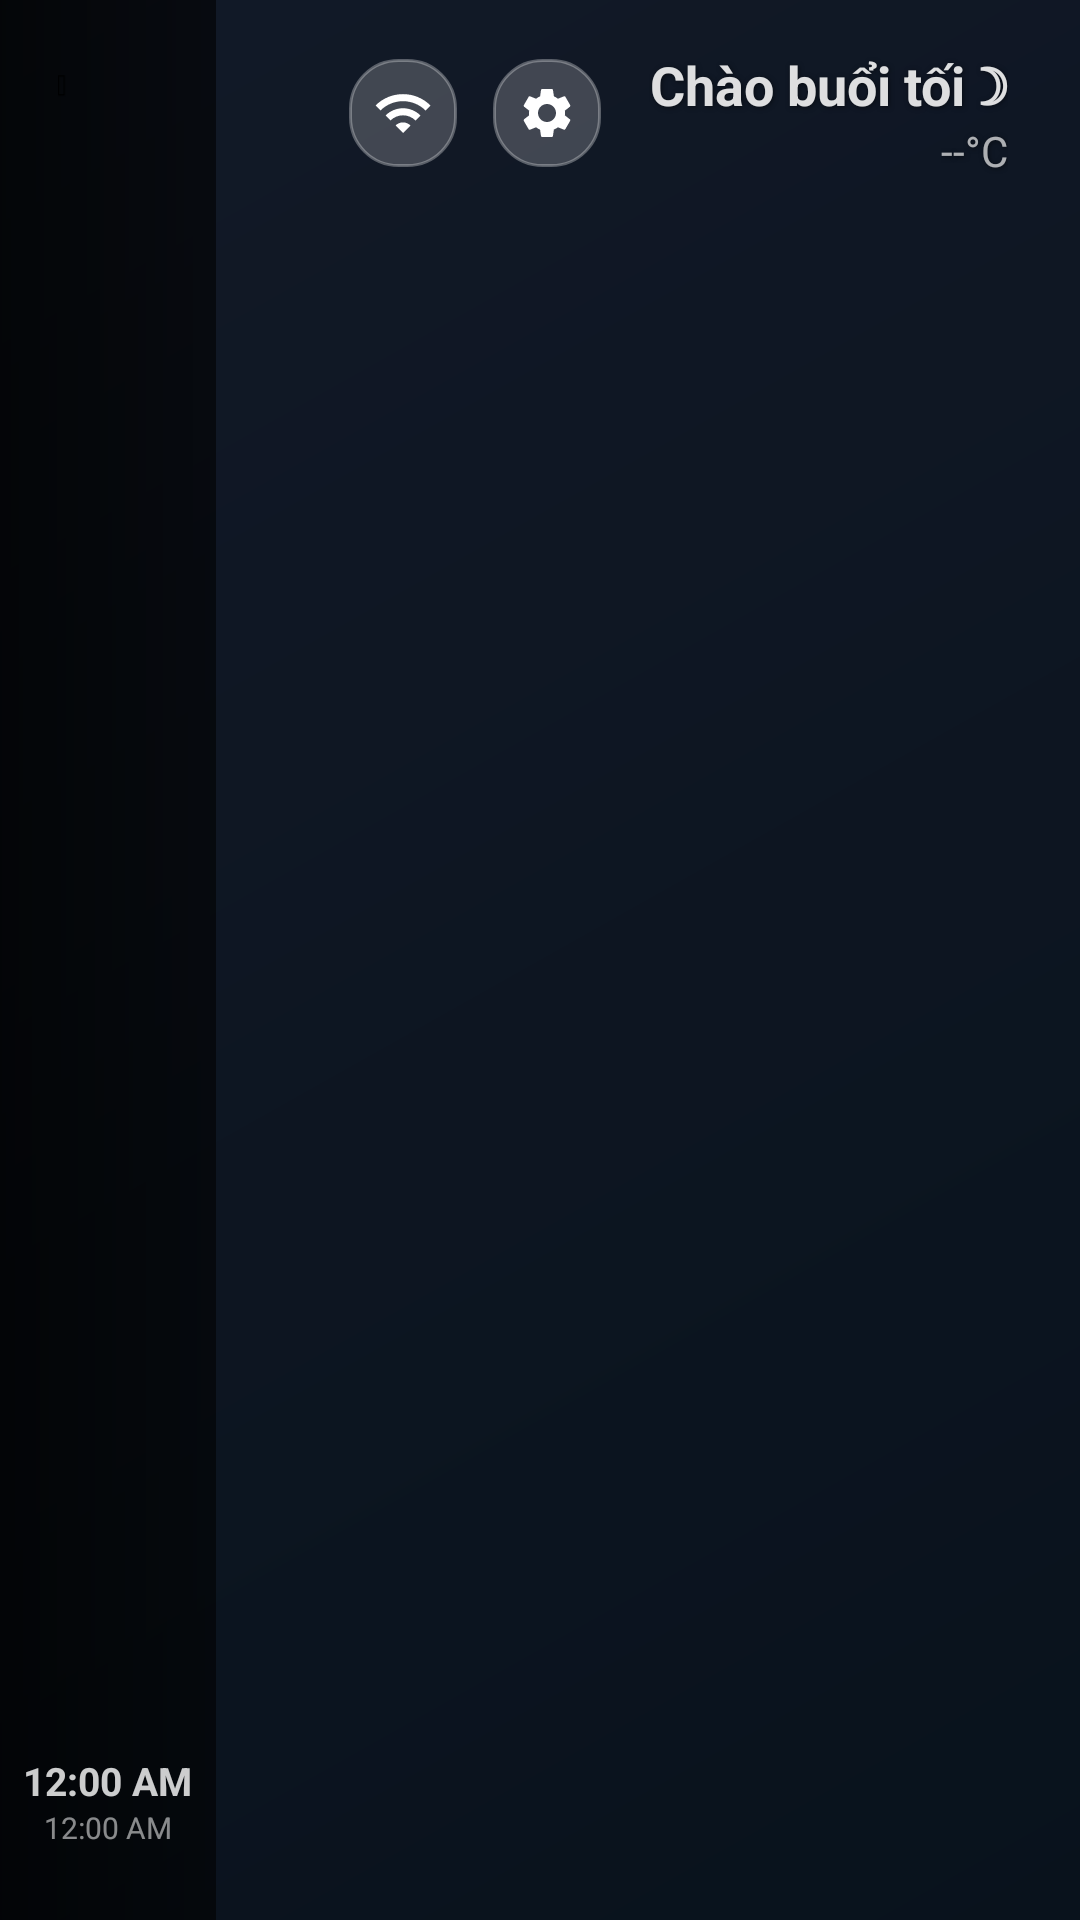

Produce the Android XML layout that renders to this screen, including the resource entries it uses.
<!-- AndroidManifest.xml: application theme Theme.MiLauncher -->
<!-- res/layout/activity_main.xml -->
<?xml version="1.0" encoding="utf-8"?>
<FrameLayout xmlns:android="http://schemas.android.com/apk/res/android"
    android:layout_width="match_parent"
    android:layout_height="match_parent">

    
    <ImageView
        android:id="@+id/iv_wallpaper"
        android:layout_width="match_parent"
        android:layout_height="match_parent"
        android:scaleType="centerCrop"
        android:background="@drawable/bg_wallpaper_gradient"/>

    
    <View
        android:layout_width="match_parent"
        android:layout_height="match_parent"
        android:background="#55000000"/>

    
    <LinearLayout
        android:layout_width="match_parent"
        android:layout_height="match_parent"
        android:orientation="horizontal">

        
        <LinearLayout
            android:id="@+id/sidebar_container"
            android:layout_width="72dp"
            android:layout_height="match_parent"
            android:orientation="vertical"
            android:background="@drawable/bg_sidebar"
            android:paddingTop="24dp"
            android:paddingBottom="24dp"
            android:gravity="center_horizontal">

            
            <ImageView
                android:layout_width="40dp"
                android:layout_height="40dp"
                android:src="@drawable/ic_launcher"
                android:scaleType="centerInside"
                android:layout_marginBottom="24dp"/>

            
            <androidx.recyclerview.widget.RecyclerView
                android:id="@+id/rv_sidebar"
                android:layout_width="match_parent"
                android:layout_height="0dp"
                android:layout_weight="1"
                android:clipChildren="false"
                android:clipToPadding="false"
                android:overScrollMode="never"/>

            
            <TextClock
                android:id="@+id/sidebar_clock"
                android:layout_width="wrap_content"
                android:layout_height="wrap_content"
                android:textColor="#CCFFFFFF"
                android:textSize="13sp"
                android:textStyle="bold"
                android:format24Hour="HH:mm"
                android:gravity="center"
                android:layout_marginTop="8dp"/>

            <TextClock
                android:layout_width="wrap_content"
                android:layout_height="wrap_content"
                android:textColor="#88FFFFFF"
                android:textSize="10sp"
                android:format24Hour="dd/MM"
                android:gravity="center"/>

        </LinearLayout>

        
        <FrameLayout
            android:layout_width="0dp"
            android:layout_height="match_parent"
            android:layout_weight="1"
            android:clipChildren="false"
            android:clipToPadding="false">

            
            <androidx.recyclerview.widget.RecyclerView
                android:id="@+id/rv_home_categories"
                android:layout_width="match_parent"
                android:layout_height="match_parent"
                android:clipChildren="false"
                android:clipToPadding="false"
                android:paddingTop="80dp"
                android:paddingBottom="48dp"
                android:paddingStart="16dp"
                android:paddingEnd="32dp"
                android:overScrollMode="never"/>

            
            <FrameLayout
                android:id="@+id/search_container"
                android:layout_width="match_parent"
                android:layout_height="match_parent"
                android:visibility="gone"/>

            
            <LinearLayout
                android:layout_width="wrap_content"
                android:layout_height="wrap_content"
                android:layout_gravity="top|end"
                android:orientation="horizontal"
                android:gravity="center_vertical"
                android:layout_marginTop="16dp"
                android:layout_marginEnd="24dp">

                
                <ImageView
                    android:id="@+id/iv_network_status"
                    android:layout_width="36dp"
                    android:layout_height="36dp"
                    android:layout_marginEnd="12dp"
                    android:src="@drawable/ic_wifi"
                    android:focusable="true"
                    android:background="@drawable/bg_glass_selector"
                    android:padding="8dp" />

                
                <ImageView
                    android:id="@+id/btn_header_settings"
                    android:layout_width="36dp"
                    android:layout_height="36dp"
                    android:layout_marginEnd="16dp"
                    android:src="@drawable/ic_settings"
                    android:focusable="true"
                    android:background="@drawable/bg_glass_selector"
                    android:padding="8dp" />

                
                <LinearLayout
                    android:layout_width="wrap_content"
                    android:layout_height="wrap_content"
                    android:orientation="vertical"
                    android:gravity="end">

                    <TextView
                        android:id="@+id/tv_greeting"
                        android:layout_width="wrap_content"
                        android:layout_height="wrap_content"
                        android:textColor="#DDFFFFFF"
                        android:textSize="18sp"
                        android:textStyle="bold"
                        android:textAlignment="textEnd"
                        android:shadowColor="#80000000"
                        android:shadowDx="1" android:shadowDy="1" android:shadowRadius="4"
                        android:text="Chào buổi tối ☽"/>

                    <TextView
                        android:id="@+id/tv_weather"
                        android:layout_width="wrap_content"
                        android:layout_height="wrap_content"
                        android:textColor="#AAFFFFFF"
                        android:textSize="14sp"
                        android:shadowColor="#80000000"
                        android:shadowDx="1" android:shadowDy="1" android:shadowRadius="4"
                        android:text="--°C"/>
                </LinearLayout>
            </LinearLayout>

        </FrameLayout>
    </LinearLayout>

</FrameLayout>
<!-- resources referenced by this layout -->
<resources>
  <!-- drawable bg_glass_selector (drawable) -->
  <?xml version="1.0" encoding="utf-8"?>
  <selector xmlns:android="http://schemas.android.com/apk/res/android">
      <item android:state_focused="true" android:drawable="@drawable/bg_glass_card_focused" />
      <item android:drawable="@drawable/bg_glass_card" />
  </selector>
  <!-- drawable bg_sidebar (drawable) -->
  <?xml version="1.0" encoding="utf-8"?>
  <shape xmlns:android="http://schemas.android.com/apk/res/android"
      android:shape="rectangle">
      <gradient
          android:startColor="#CC000000"
          android:endColor="#99000000"
          android:angle="0"/>
  </shape>
  <!-- drawable bg_wallpaper_gradient (drawable) -->
  <?xml version="1.0" encoding="utf-8"?>
  <shape xmlns:android="http://schemas.android.com/apk/res/android"
      android:shape="rectangle">
      <gradient
          android:startColor="#FF0D1B2A"
          android:endColor="#FF1B263B"
          android:angle="135"/>
  </shape>
  <!-- drawable ic_launcher (drawable) -->
  <vector xmlns:android="http://schemas.android.com/apk/res/android"
      android:width="108dp"
      android:height="108dp"
      android:viewportWidth="108"
      android:viewportHeight="108">
      <path
          android:fillColor="#FF000000"
          android:pathData="M9,21V3H15V21H9ZM10,20H14V4H10V20Z"/>
  </vector>
  <!-- drawable ic_wifi (drawable) -->
  <vector xmlns:android="http://schemas.android.com/apk/res/android"
      android:width="24dp"
      android:height="24dp"
      android:viewportWidth="24"
      android:viewportHeight="24">
    <path
        android:fillColor="#FFFFFFFF"
        android:pathData="M1 9l2 2c4.97-4.97 13.03-4.97 18 0l2-2C16.93 2.93 7.08 2.93 1 9zm8 8l3 3 3-3c-1.65-1.66-4.34-1.66-6 0zm-4-4l2 2c2.76-2.76 7.24-2.76 10 0l2-2C15.14 9.14 8.87 9.14 5 13z"/>
  </vector>
  <style name="Theme.MiLauncher" parent="Theme.Leanback">
          <item name="android:colorPrimary">@color/background_gradient_start</item>
          <item name="android:windowBackground">@color/background_gradient_start</item>
          
          <item name="headersVerticalGridStyle">@style/CustomHeadersGridStyle</item>
      </style>
  <!-- drawable bg_glass_card_focused (drawable) -->
  <?xml version="1.0" encoding="utf-8"?>
  <shape xmlns:android="http://schemas.android.com/apk/res/android"
      android:shape="rectangle">
      <corners android:radius="16dp" />
      <solid android:color="#66FFFFFF" /> 
      <stroke
          android:width="2dp"
          android:color="#FFFFFFFF" /> 
  </shape>
  <!-- drawable bg_glass_card (drawable) -->
  <?xml version="1.0" encoding="utf-8"?>
  <shape xmlns:android="http://schemas.android.com/apk/res/android"
      android:shape="rectangle">
      <corners android:radius="16dp" />
      <solid android:color="#33FFFFFF" /> 
      <stroke
          android:width="1dp"
          android:color="#4DFFFFFF" /> 
  </shape>
  <color name="background_gradient_start">#0B0D17</color>
  <style name="CustomHeadersGridStyle" parent="Widget.Leanback.Headers.VerticalGridView">
          <item name="android:background">@color/fastlane_background</item>
      </style>
  <color name="fastlane_background">#80000000</color>
</resources>
